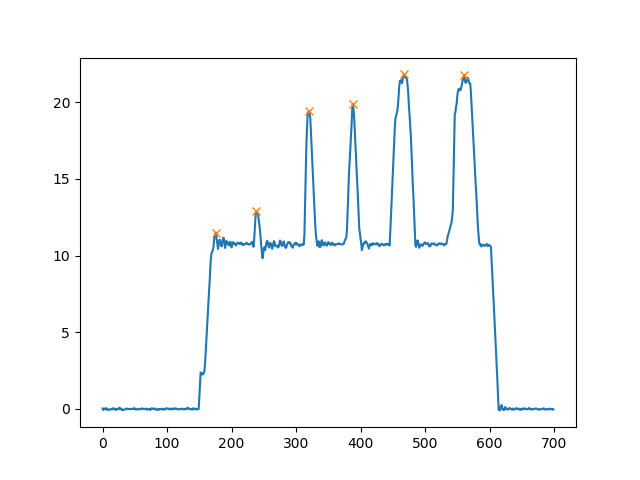

The table this chart was drawn from, first rows:
, Time, Total_Forces, Left_Forces, Right_Forces, Back_Forces, Front_Forces, Total_Mass, LC1, LC2, LC3, LC4
0, 0.0, 0.0233, 0.02373, -0.000431, 0.03187, -0.008572, 0.002375, 0.03639, -0.004513, 0.004082, -0.01265
1, 0.01224, -0.07891, -0.03215, -0.04676, -0.04522, -0.03369, -0.008044, -0.004968, -0.04026, -0.006504, -0.02718
2, 0.05578, -0.0492, 4.994631769088091e-05, -0.04925, -0.02867, -0.02053, -0.005016, 0.01236, -0.04103, -0.008225, -0.01231
3, 0.1543, -0.02947, -0.03034, 0.0008676, -0.02779, -0.001682, -0.003004, -0.01864, -0.009152, 0.01002, -0.0117
4, 0.1663, 0.02501, 0.02092, 0.004087, 0.0346, -0.009588, 0.00255, 0.03021, 0.004394, -0.0003072, -0.00928
5, 0.1785, 0.006052, -0.01898, 0.02503, 0.02969, -0.02364, 0.0006169, 0.01175, 0.01794, 0.007094, -0.03073
6, 0.226, 0.03733, 0.02612, 0.01121, 0.04907, -0.01174, 0.003806, 0.01758, 0.03149, -0.02027, 0.008537
7, 0.2482, -0.07423, -0.04359, -0.03064, -0.03754, -0.03669, -0.007567, -0.03483, -0.002709, -0.02793, -0.008761
8, 0.2603, -0.04659, -0.04105, -0.005533, -0.04633, -0.0002535, -0.004749, -0.05686, 0.01052, -0.01606, 0.0158
9, 0.2724, -0.03938, -0.0385, -0.0008811, -0.04281, 0.003427, -0.004015, -0.05024, 0.00743, -0.008311, 0.01174
10, 0.2845, -0.07001, -0.02208, -0.04793, -0.0357, -0.03431, -0.007137, -0.02595, -0.009754, -0.03817, 0.003867
11, 0.2966, -0.04567, -0.02878, -0.01688, -0.05331, 0.007646, -0.004655, -0.05825, 0.004938, -0.02182, 0.02947
12, 0.3087, -0.05541, -0.02442, -0.03099, -0.02926, -0.02614, -0.005648, -0.0263, -0.002966, -0.02802, 0.001877
13, 0.3207, -0.03698, -0.0371, 0.0001167, -0.01845, -0.01853, -0.00377, -0.04702, 0.02857, -0.02845, 0.009921
14, 0.3328, -0.000621, -0.006849, 0.006228, 0.003497, -0.004118, -6.330262159540561e-05, -0.0243, 0.02779, -0.02156, 0.01745
15, 0.3449, -0.04264, -0.01798, -0.02466, 0.004755, -0.0474, -0.004347, -0.02012, 0.02487, -0.04953, 0.002137
16, 0.357, 0.03125, -0.00558, 0.03683, 0.02312, 0.008131, 0.003185, -0.02865, 0.05176, -0.01494, 0.02307
17, 0.369, 0.02024, 0.01296, 0.007276, 0.0219, -0.001659, 0.002063, 0.002868, 0.01903, -0.01175, 0.01009
18, 0.3811, 0.01496, -0.002173, 0.01714, 0.004108, 0.01086, 0.001525, -0.03666, 0.04077, -0.02363, 0.03449
19, 0.3932, -0.001429, 0.004287, -0.005715, 0.001995, -0.003423, -0.0001456, -0.01437, 0.01637, -0.02208, 0.01866
20, 0.4052, -0.08009, -0.04471, -0.03538, -0.03504, -0.04505, -0.008164, -0.03439, -0.0006465, -0.03473, -0.01032
21, 0.4173, 0.00138, -0.01492, 0.0163, 1.2269836469028239e-05, 0.001368, 0.0001407, -0.02795, 0.02796, -0.01167, 0.01304
22, 0.4293, -0.04898, -0.001843, -0.04714, -0.01688, -0.0321, -0.004993, 0.0006913, -0.01757, -0.02957, -0.002534
23, 0.4439, -0.02516, -0.001899, -0.02326, -0.0008429, -0.02431, -0.002564, -0.008015, 0.007172, -0.03043, 0.006116
24, 0.4535, -0.01026, -0.01702, 0.006763, -0.01508, 0.00482, -0.001045, -0.03196, 0.01688, -0.01012, 0.01494
25, 0.4655, 0.00685, 0.006225, 0.0006245, 0.02484, -0.01799, 0.0006983, -0.008886, 0.03372, -0.0331, 0.01511
26, 0.4776, 0.07169, 0.01457, 0.05712, 0.04837, 0.02331, 0.007307, -0.01585, 0.06422, -0.007106, 0.03042
27, 0.4896, -0.01911, -0.02587, 0.006753, -0.01324, -0.005877, -0.001948, -0.0357, 0.02247, -0.01571, 0.009835
28, 0.5017, 0.01916, 0.01027, 0.008883, 0.02454, -0.005388, 0.001953, -0.01141, 0.03595, -0.02707, 0.02168
29, 0.5138, -0.008072, -0.02385, 0.01578, -0.02943, 0.02136, -0.0008228, -0.05834, 0.02891, -0.01313, 0.03449
30, 0.5259, -0.08234, -0.03714, -0.04519, -0.03787, -0.04447, -0.008393, -0.04049, 0.002618, -0.04781, 0.003348
31, 0.5379, -0.04779, -0.03519, -0.0126, -0.02969, -0.01809, -0.004871, -0.04589, 0.01619, -0.02879, 0.0107
32, 0.5499, -0.08859, -0.03808, -0.05051, -0.04962, -0.03897, -0.00903, -0.03866, -0.01096, -0.03955, 0.0005799
33, 0.562, -0.06261, -0.03074, -0.03187, -0.01751, -0.0451, -0.006382, -0.0276, 0.01009, -0.04196, -0.003139
34, 0.5742, -0.05761, -0.04364, -0.01397, -0.04349, -0.01413, -0.005873, -0.05607, 0.01258, -0.02656, 0.01243
35, 0.5862, -0.04661, -0.01449, -0.03212, -0.006865, -0.03975, -0.004751, -0.01515, 0.008289, -0.04041, 0.0006664
36, 0.5983, 0.006257, -0.01319, 0.01945, 0.0171, -0.01084, 0.0006378, -0.02908, 0.04618, -0.02673, 0.01589
37, 0.6103, -0.002697, 0.003735, -0.006431, 0.02685, -0.02954, -0.0002749, -0.006187, 0.03303, -0.03946, 0.009921
38, 0.6224, -0.008283, -0.02676, 0.01848, 0.03318, -0.04147, -0.0008443, -0.02743, 0.06061, -0.04213, 0.0006664
39, 0.6345, 0.01166, -0.01082, 0.02248, -0.001134, 0.01279, 0.001188, -0.03675, 0.03561, -0.01313, 0.02592
40, 0.6466, -0.01252, 0.01013, -0.02265, 0.01163, -0.02415, -0.001277, 0.006089, 0.00554, -0.02819, 0.00404
41, 0.6586, -0.02002, -0.00733, -0.01269, -0.01052, -0.009505, -0.002041, -0.0317, 0.02118, -0.03387, 0.02437
42, 0.6707, -0.01094, 0.01962, -0.03056, -0.01067, -0.0002677, -0.001115, -0.01054, -0.000131, -0.03043, 0.03016
43, 0.6828, -0.03273, -0.02993, -0.002801, -0.02552, -0.007208, -0.003337, -0.04893, 0.02341, -0.02621, 0.019
44, 0.6949, 0.007172, -0.002868, 0.01004, -0.02408, 0.03125, 0.0007311, -0.03709, 0.01301, -0.002975, 0.03423
45, 0.7069, -0.01226, 0.00454, -0.0168, 0.004219, -0.01648, -0.00125, -0.002008, 0.006227, -0.02303, 0.006548
46, 0.719, -0.02212, -0.03538, 0.01326, 0.006776, -0.0289, -0.002255, -0.03631, 0.04309, -0.02983, 0.0009259
47, 0.731, 0.01021, 0.02488, -0.01467, 0.006486, 0.003728, 0.001041, -0.01263, 0.01911, -0.03378, 0.03751
48, 0.7431, -0.008449, -0.01887, 0.01042, 0.003667, -0.01212, -0.0008612, -0.03753, 0.0412, -0.03077, 0.01866
49, 0.7552, 0.03693, 0.01127, 0.02566, 0.03073, 0.006203, 0.003765, -0.004968, 0.0357, -0.01003, 0.01624
50, 0.7673, -0.03737, -0.01572, -0.02166, -0.003641, -0.03373, -0.00381, -0.03135, 0.02771, -0.04936, 0.01563
51, 0.7793, 0.007479, -0.01401, 0.02149, 0.03772, -0.03024, 0.0007624, -0.02221, 0.05993, -0.03843, 0.008191
52, 0.7914, -0.05121, -0.03843, -0.01278, -0.04266, -0.008546, -0.00522, -0.0653, 0.02264, -0.03542, 0.02687
53, 0.8034, -0.03982, -0.01877, -0.02104, -0.01384, -0.02598, -0.004059, -0.03579, 0.02195, -0.04299, 0.01701
54, 0.8155, -0.04786, -0.02709, -0.02076, -0.04308, -0.004772, -0.004878, -0.05146, 0.008375, -0.02914, 0.02437
55, 0.8276, -0.02317, 0.004743, -0.02791, -0.01239, -0.01077, -0.002362, -0.02403, 0.01164, -0.03955, 0.02878
56, 0.8397, -0.007525, -0.0214, 0.01388, 0.007062, -0.01459, -0.0007671, -0.0276, 0.03467, -0.02079, 0.006202
57, 0.8517, -0.0412, -0.01777, -0.02343, -0.03263, -0.008566, -0.004199, -0.04058, 0.007945, -0.03138, 0.02281
58, 0.8613, -0.01742, 0.001756, -0.01917, 0.03134, -0.04875, -0.001775, -0.004532, 0.03587, -0.05504, 0.006289
59, 0.8734, -0.01599, -0.02778, 0.01179, 0.007709, -0.02369, -0.001629, -0.03727, 0.04498, -0.03318, 0.009489
... 640 more rows
